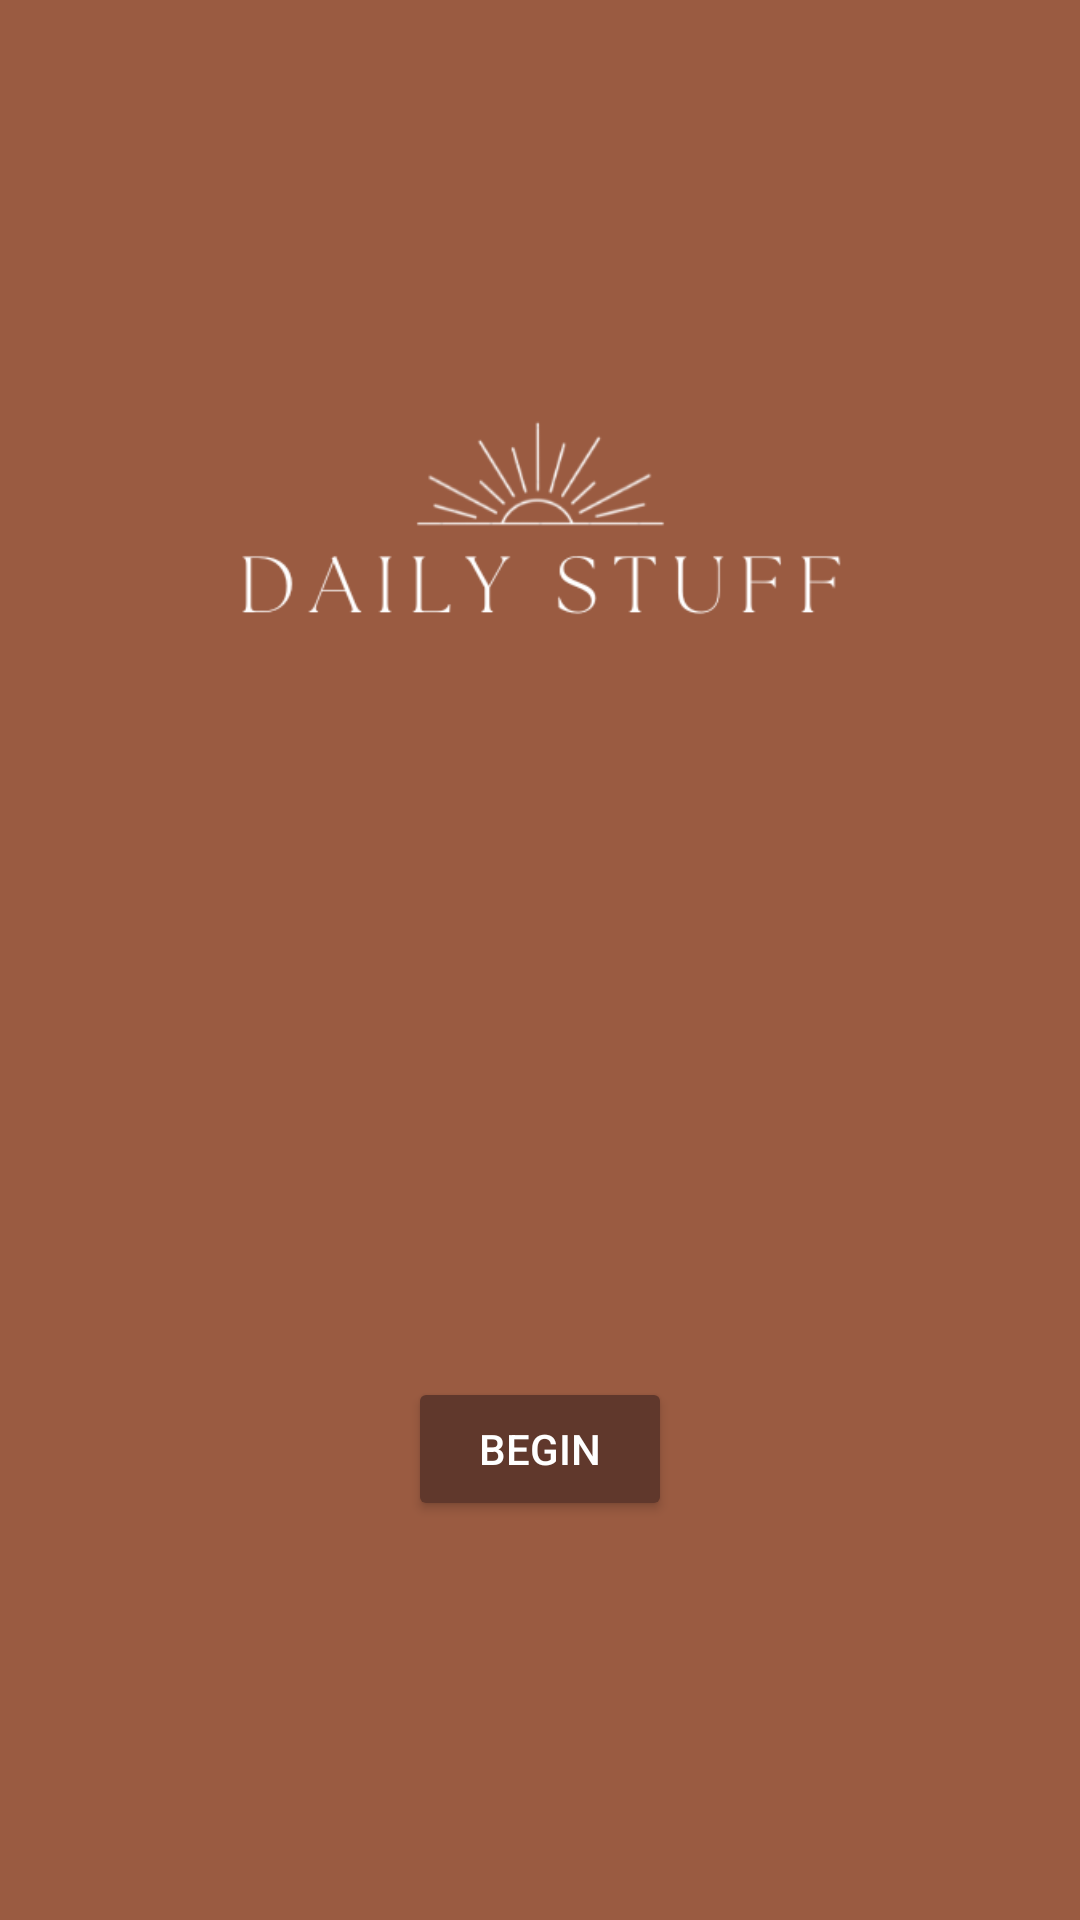

This screen was rendered from an Android layout file. Write that file and the resources it references.
<!-- AndroidManifest.xml: application theme Theme.Daily_Stuff -->
<!-- res/layout/activity_main.xml -->
<?xml version="1.0" encoding="utf-8"?>
<androidx.constraintlayout.widget.ConstraintLayout xmlns:android="http://schemas.android.com/apk/res/android"
    xmlns:app="http://schemas.android.com/apk/res-auto"
    xmlns:tools="http://schemas.android.com/tools"
    android:layout_width="match_parent"
    android:layout_height="match_parent"
    android:background="@color/purple_200"
    android:backgroundTint="#9a5b41"
    tools:context=".Views.MainActivity">

    <Button
        android:id="@+id/btnBegin"
        android:layout_width="wrap_content"
        android:layout_height="wrap_content"
        android:backgroundTint="#60382C"
        android:text="Begin"
        android:textColor="@color/white"
        app:layout_constraintBottom_toBottomOf="parent"
        app:layout_constraintEnd_toEndOf="parent"
        app:layout_constraintStart_toStartOf="parent"
        app:layout_constraintTop_toBottomOf="@+id/imageView7" />

    <ImageView
        android:id="@+id/imageView7"
        android:layout_width="267dp"
        android:layout_height="278dp"
        android:layout_marginTop="48dp"
        app:layout_constraintEnd_toEndOf="parent"
        app:layout_constraintStart_toStartOf="parent"
        app:layout_constraintTop_toTopOf="parent"
        app:srcCompat="@drawable/daily_stuff" />


</androidx.constraintlayout.widget.ConstraintLayout>
<!-- resources referenced by this layout -->
<resources>
  <!-- drawable daily_stuff: png bitmap (drawable, 15134 bytes) -->
  <style name="Theme.Daily_Stuff" parent="Theme.MaterialComponents.DayNight.NoActionBar">
          
          <item name="colorPrimary">@color/purple_500</item>
          <item name="colorPrimaryVariant">@color/purple_700</item>
          <item name="colorOnPrimary">@color/white</item>
          
          <item name="colorSecondary">@color/teal_200</item>
          <item name="colorSecondaryVariant">@color/teal_700</item>
          <item name="colorOnSecondary">@color/black</item>
          
          <item name="android:statusBarColor" tools:targetApi="l">?attr/colorPrimaryVariant</item>
          
      </style>
  <!-- not gathered from this repository: default colours our renderer supplied (Android Studio template values) -->
  <color name="purple_200">#FFBB86FC</color>
  <color name="purple_500">#FF6200EE</color>
  <color name="purple_700">#FF3700B3</color>
  <color name="teal_200">#FF03DAC5</color>
  <color name="teal_700">#FF018786</color>
  <color name="black">#FF000000</color>
  <color name="white">#FFFFFFFF</color>
</resources>
